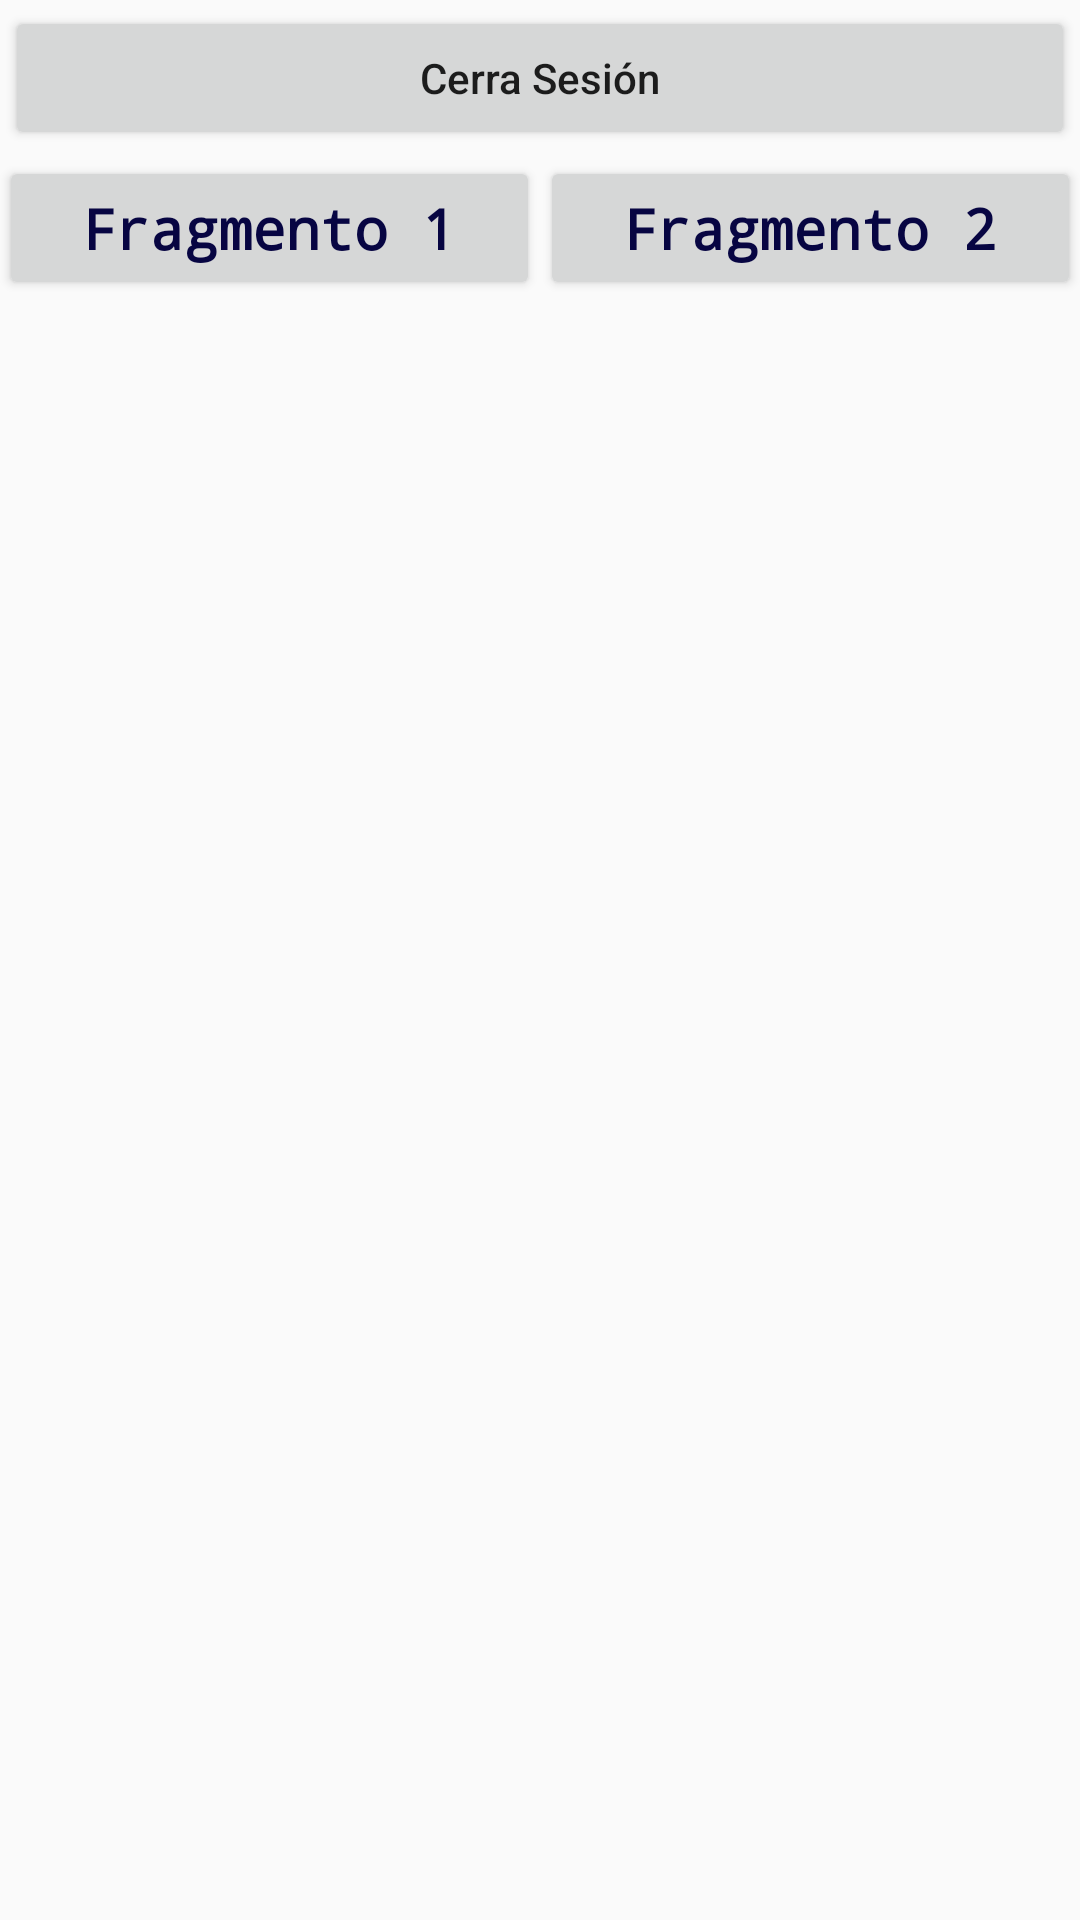

Produce the Android XML layout that renders to this screen, including the resource entries it uses.
<!-- AndroidManifest.xml: application theme AppTheme -->
<!-- res/layout/activity_detail.xml -->
<?xml version="1.0" encoding="utf-8"?>
<LinearLayout xmlns:android="http://schemas.android.com/apk/res/android"
    xmlns:tools="http://schemas.android.com/tools"
    android:orientation="vertical"
    android:layout_width="match_parent"
    android:layout_height="match_parent"
    android:paddingBottom="@dimen/activity_vertical_margin"
    android:paddingLeft="@dimen/activity_horizontal_margin"
    android:paddingRight="@dimen/activity_horizontal_margin"
    android:paddingTop="@dimen/activity_vertical_margin"
    tools:context="mx.com.serviciosinformaticosintegrales.ejercicio1.ActivityDetail">

    <Button
        android:layout_margin="2dp"
        android:textAllCaps="false"
        android:text="Cerra Sesión"
        android:id="@+id/activity_detail_btnCerrarSesion"
        android:layout_width="match_parent"
        android:layout_height="wrap_content" />
    <LinearLayout
        android:orientation="horizontal"
        android:layout_width="match_parent"
        android:layout_height="wrap_content">

        <Button
            android:textAllCaps="false"
            android:layout_weight="1"
            android:text="@string/btnFragmento1"
            android:id="@+id/activity_detail_btnFragmento1"
            style="@style/MiEstiloBoton"
            android:layout_width="match_parent"
            android:layout_height="wrap_content" />
        <Button
            android:textAllCaps="false"
            android:layout_weight="1"
            android:text="@string/btnFragmento2"
            android:id="@+id/activity_detail_btnFragmento2"
            style="@style/MiEstiloBoton"
            android:layout_width="match_parent"
            android:layout_height="wrap_content" />
    </LinearLayout>

    <LinearLayout
        android:orientation="vertical"
        android:layout_width="match_parent"
        android:layout_height="wrap_content">

        <FrameLayout
            android:layout_weight="1"
            android:id="@+id/fragmentHolder"
            android:layout_width="match_parent"
            android:layout_height="match_parent"/>
    </LinearLayout>

</LinearLayout>
<!-- resources referenced by this layout -->
<resources>
  <string name="btnFragmento1">Fragmento 1</string>
  <string name="btnFragmento2">Fragmento 2</string>
  <style name="MiEstiloBoton" parent="@android:style/TextAppearance.Medium">
          <item name="android:textSize">9pt</item>
          <item name="android:textStyle">bold</item>
          <item name="android:typeface">monospace</item>
          <item name="android:textColor">#070542</item>
      </style>
  <style name="AppTheme" parent="Theme.AppCompat.Light.DarkActionBar">
          
          <item name="colorPrimary">@color/colorPrimary</item>
          <item name="colorPrimaryDark">@color/colorPrimaryDark</item>
          <item name="colorAccent">@color/colorAccent</item>
      </style>
  <!-- not gathered from this repository: default colours our renderer supplied (Android Studio template values) -->
  <color name="colorPrimary">#FF6200EE</color>
  <color name="colorPrimaryDark">#FF3700B3</color>
  <color name="colorAccent">#FF03DAC5</color>
</resources>
